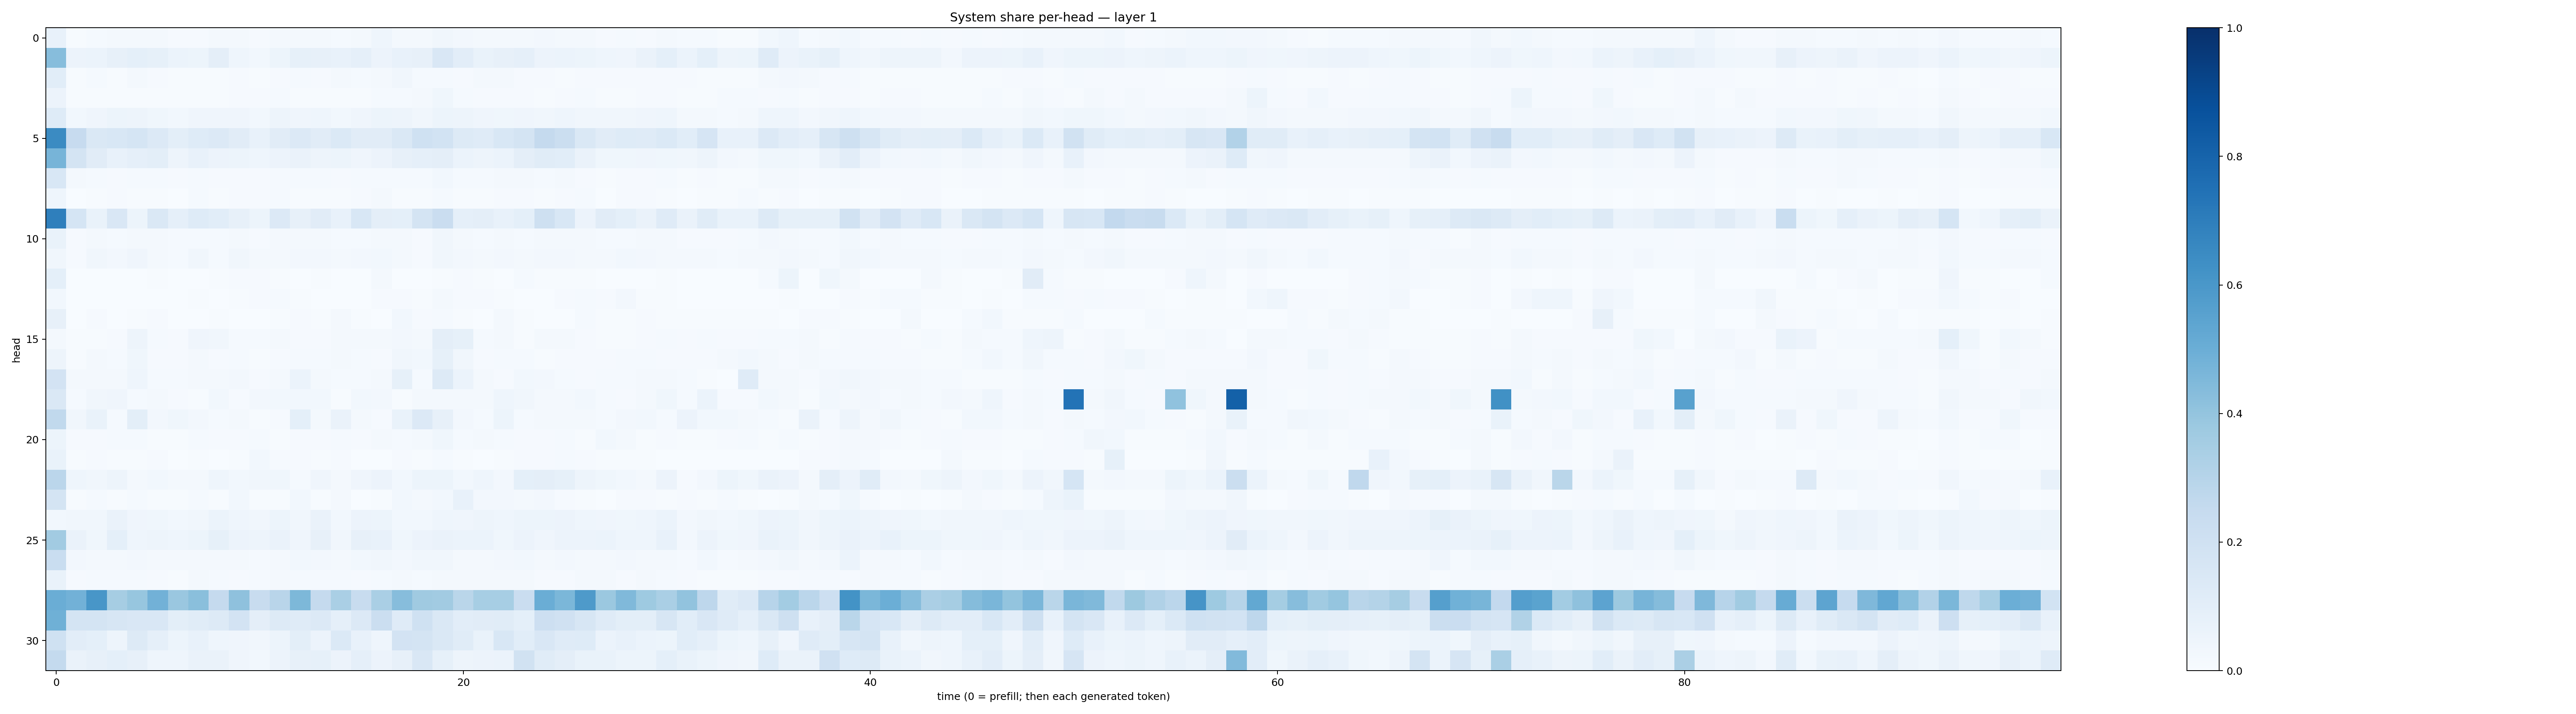

Source data for this figure (header and first rows):
0.076863706, 0.0060845967, 0.012437225, 0.019719008, 0.017412156, 0.016246662, 0.008089806, 0.010640937, 0.01638325, 0.017152952, 0.008065484, 0.017026743, 0.017350117, 0.01811013, 0.0137488125, 0.016850712, 0.04393589, 0.021884557, 0.020403026, 0.034317542, 0.02704385, 0.021562275, 0.01938367, 0.020193916
0.4326, 0.05475, 0.06054, 0.07892, 0.0933, 0.08584, 0.0618, 0.05361, 0.09578, 0.04481, 0.02853, 0.05424, 0.08247, 0.0805, 0.07411, 0.08903, 0.05653, 0.07654, 0.08074, 0.1488, 0.1036, 0.06775, 0.08185, 0.08619
0.1058, 0.006443, 0.01257, 0.007632, 0.01683, 0.008391, 0.004911, 0.006625, 0.005746, 0.01117, 0.006921, 0.01005, 0.01534, 0.00928, 0.02062, 0.01196, 0.0229, 0.03266, 0.01312, 0.01392, 0.01147, 0.01725, 0.01821, 0.009558
0.05562, 0.004546, 0.006972, 0.006473, 0.006406, 0.007194, 0.004115, 0.007169, 0.005928, 0.01031, 0.008342, 0.01486, 0.007281, 0.005749, 0.006286, 0.006714, 0.01518, 0.01259, 0.01743, 0.03787, 0.01498, 0.008059, 0.008077, 0.011
0.1245, 0.03036, 0.03925, 0.05389, 0.0505, 0.03697, 0.03109, 0.04021, 0.03915, 0.03927, 0.02828, 0.05007, 0.0398, 0.04583, 0.02988, 0.04207, 0.05316, 0.04698, 0.03432, 0.05083, 0.04791, 0.04092, 0.03843, 0.03961
0.6487, 0.2439, 0.1413, 0.153, 0.1716, 0.1341, 0.1008, 0.1223, 0.1345, 0.1116, 0.07452, 0.1118, 0.1348, 0.1111, 0.1383, 0.1129, 0.1124, 0.1437, 0.203, 0.184, 0.126, 0.1186, 0.1527, 0.1765
0.4696, 0.1764, 0.1094, 0.07216, 0.08866, 0.0985, 0.0504, 0.07454, 0.05508, 0.05179, 0.04557, 0.05689, 0.06528, 0.04915, 0.05429, 0.041, 0.05633, 0.07975, 0.08833, 0.09445, 0.06197, 0.04926, 0.06043, 0.09616
0.1534, 0.01983, 0.01456, 0.01091, 0.01309, 0.01208, 0.01115, 0.01433, 0.01132, 0.007815, 0.008053, 0.01496, 0.01554, 0.01355, 0.01022, 0.01562, 0.01552, 0.01435, 0.01409, 0.02972, 0.01421, 0.01403, 0.02085, 0.01581
0.04412, 0.002205, 0.004727, 0.007952, 0.006995, 0.006851, 0.003366, 0.01451, 0.006913, 0.007891, 0.009683, 0.01212, 0.004604, 0.007536, 0.005365, 0.01104, 0.01722, 0.00666, 0.005037, 0.01553, 0.006583, 0.004201, 0.007978, 0.007831
0.6926, 0.171, 0.06774, 0.1517, 0.05456, 0.1442, 0.08867, 0.1235, 0.1081, 0.07982, 0.05366, 0.1355, 0.07919, 0.1121, 0.07395, 0.1533, 0.09489, 0.09229, 0.1719, 0.228, 0.08808, 0.09751, 0.07644, 0.09331
0.06873, 0.01123, 0.01741, 0.01386, 0.01578, 0.01667, 0.01219, 0.01372, 0.0128, 0.01648, 0.01133, 0.01852, 0.01801, 0.01607, 0.01216, 0.01446, 0.02225, 0.02031, 0.008029, 0.03326, 0.02004, 0.0124, 0.01675, 0.01473
0.03456, 0.01073, 0.03174, 0.0244, 0.04113, 0.01683, 0.01504, 0.03275, 0.01487, 0.03137, 0.01808, 0.02217, 0.02355, 0.02404, 0.02182, 0.02353, 0.02934, 0.01974, 0.01062, 0.034, 0.02452, 0.01965, 0.02502, 0.01675
0.09038, 0.003162, 0.002172, 0.002346, 0.002258, 0.006754, 0.00104, 0.0006695, 0.007465, 0.008255, 0.01104, 0.004417, 0.001887, 0.004133, 0.001178, 0.003343, 0.01615, 0.002113, 0.002737, 0.006683, 0.009609, 0.00708, 0.001039, 0.01333
0.02947, 0.002119, 0.002956, 0.002604, 0.00354, 0.00232, 0.002775, 0.00515, 0.00276, 0.006144, 0.01015, 0.01499, 0.006071, 0.003519, 0.002493, 0.003456, 0.00838, 0.01011, 0.006176, 0.01732, 0.008885, 0.009001, 0.006381, 0.003338
0.08061, 0.001822, 0.01071, 0.003439, 0.006397, 0.01129, 0.001497, 0.003085, 0.00529, 0.003089, 0.002719, 0.004854, 0.009861, 0.003911, 0.01707, 0.007124, 0.003434, 0.02833, 0.01066, 0.01528, 0.007, 0.003489, 0.01704, 0.005736
0.01966, 0.005697, 0.006419, 0.008125, 0.04991, 0.01355, 0.008474, 0.04017, 0.03223, 0.01401, 0.01205, 0.01616, 0.008238, 0.01078, 0.02037, 0.01745, 0.01699, 0.02468, 0.01674, 0.09578, 0.08381, 0.0135, 0.02147, 0.005457
0.04916, 0.007745, 0.01713, 0.01243, 0.03827, 0.01056, 0.009394, 0.01723, 0.009211, 0.01416, 0.00766, 0.01006, 0.01556, 0.01231, 0.02115, 0.01267, 0.01011, 0.03156, 0.02746, 0.08319, 0.03282, 0.007824, 0.01391, 0.01255
0.1814, 0.02057, 0.02174, 0.01841, 0.04491, 0.01334, 0.01482, 0.02005, 0.02027, 0.02481, 0.01053, 0.01887, 0.06088, 0.02005, 0.01234, 0.01455, 0.0173, 0.08361, 0.01224, 0.1273, 0.05938, 0.01645, 0.01003, 0.02825
0.1434, 0.01495, 0.03471, 0.03986, 0.01374, 0.01871, 0.01118, 0.007532, 0.02942, 0.009509, 0.02556, 0.03068, 0.0274, 0.02978, 0.007255, 0.02989, 0.02492, 0.007424, 0.01574, 0.01962, 0.02016, 0.02315, 0.04451, 0.0346
0.2638, 0.03472, 0.0681, 0.01549, 0.09987, 0.02459, 0.0387, 0.0267, 0.01438, 0.02215, 0.005004, 0.009013, 0.09337, 0.01733, 0.06535, 0.01831, 0.008233, 0.06841, 0.1346, 0.08041, 0.02368, 0.01238, 0.05374, 0.01311
0.05372, 0.007859, 0.008422, 0.01256, 0.01529, 0.005759, 0.004798, 0.01347, 0.008266, 0.01167, 0.01553, 0.005992, 0.009131, 0.009625, 0.01203, 0.008862, 0.01722, 0.01459, 0.0177, 0.03762, 0.01178, 0.02132, 0.01346, 0.009237
0.07028, 0.005645, 0.01073, 0.004649, 0.004092, 0.008891, 0.002992, 0.004132, 0.003, 0.004397, 0.02792, 0.009249, 0.01042, 0.003976, 0.008252, 0.00352, 0.003699, 0.008412, 0.00641, 0.01318, 0.004956, 0.003189, 0.007002, 0.008865
0.2816, 0.04413, 0.03231, 0.04939, 0.02129, 0.02847, 0.02179, 0.02214, 0.04457, 0.02891, 0.03511, 0.03576, 0.01462, 0.04264, 0.01747, 0.03948, 0.05563, 0.02812, 0.05396, 0.05082, 0.03118, 0.04646, 0.02457, 0.09101
0.1754, 0.006658, 0.01209, 0.00739, 0.01479, 0.005513, 0.005246, 0.01271, 0.007674, 0.02936, 0.004266, 0.00394, 0.02906, 0.004573, 0.02326, 0.001673, 0.004343, 0.02838, 0.02301, 0.02946, 0.07062, 0.02458, 0.02565, 0.0167
0.03071, 0.03212, 0.03168, 0.06525, 0.04253, 0.03681, 0.02777, 0.03459, 0.05932, 0.04623, 0.0348, 0.05108, 0.03384, 0.06472, 0.02853, 0.05665, 0.05365, 0.03095, 0.03048, 0.04577, 0.04215, 0.04699, 0.04312, 0.05347
0.363, 0.06457, 0.03809, 0.09193, 0.04595, 0.04973, 0.04403, 0.05431, 0.08243, 0.05715, 0.04872, 0.06255, 0.04137, 0.07872, 0.03459, 0.08148, 0.07059, 0.03898, 0.05705, 0.06488, 0.06055, 0.06013, 0.03851, 0.05618
0.2336, 0.02418, 0.01806, 0.01842, 0.02394, 0.0214, 0.01921, 0.02177, 0.0193, 0.0166, 0.01181, 0.01739, 0.02795, 0.02455, 0.0215, 0.02939, 0.03194, 0.02564, 0.03277, 0.03288, 0.01952, 0.01887, 0.02362, 0.03016
0.06663, 0.009041, 0.01339, 0.0153, 0.01459, 0.01025, 0.004991, 0.01702, 0.01461, 0.01121, 0.01388, 0.01862, 0.01472, 0.01419, 0.01245, 0.009869, 0.01308, 0.01837, 0.01394, 0.02285, 0.01991, 0.02127, 0.02089, 0.0215
0.5017, 0.4823, 0.6054, 0.351, 0.3913, 0.4814, 0.3835, 0.4257, 0.2513, 0.4139, 0.2408, 0.2914, 0.4543, 0.2504, 0.338, 0.2395, 0.3366, 0.4304, 0.3673, 0.3627, 0.2875, 0.3448, 0.346, 0.2285
0.4901, 0.1754, 0.1743, 0.1601, 0.1487, 0.1507, 0.1011, 0.1142, 0.1289, 0.1835, 0.09434, 0.1327, 0.1183, 0.1358, 0.0882, 0.1365, 0.2234, 0.1182, 0.2004, 0.1429, 0.1025, 0.1125, 0.1165, 0.09328
0.2013, 0.1028, 0.09066, 0.04746, 0.1255, 0.08662, 0.0542, 0.07639, 0.04387, 0.04205, 0.03189, 0.05099, 0.1001, 0.05793, 0.1383, 0.07803, 0.04562, 0.1801, 0.1739, 0.1421, 0.1142, 0.06667, 0.1546, 0.107
0.2557, 0.06573, 0.08048, 0.09062, 0.07977, 0.0467, 0.04318, 0.06308, 0.06489, 0.03991, 0.03107, 0.05497, 0.07896, 0.08373, 0.05513, 0.08823, 0.05608, 0.07924, 0.1508, 0.08415, 0.04803, 0.05479, 0.06051, 0.1931
